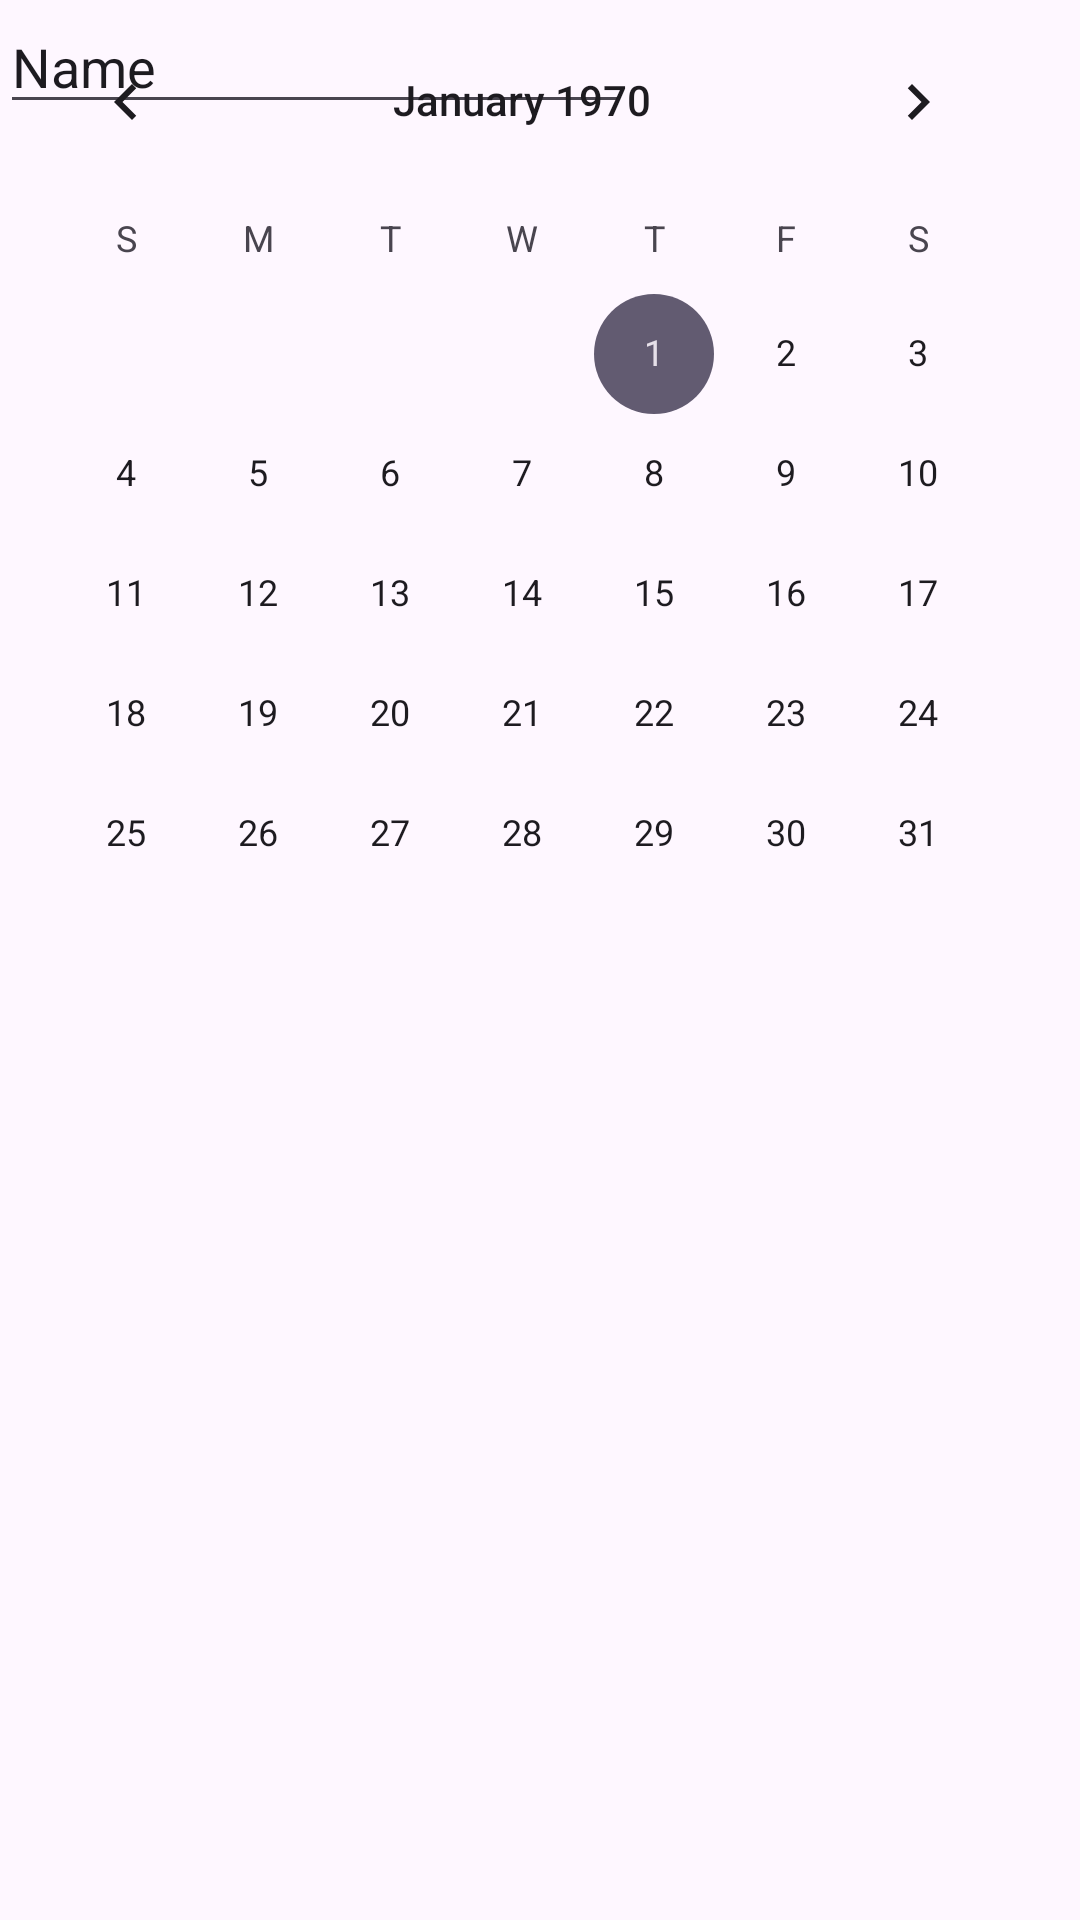

Here is an Android app screen rendered from its layout file. Give the layout XML and the strings, colors and styles it references.
<!-- AndroidManifest.xml: application theme Theme.LayoutsDemo_2 -->
<!-- res/layout/activity_relative.xml -->
<?xml version="1.0" encoding="utf-8"?>
<androidx.constraintlayout.widget.ConstraintLayout xmlns:android="http://schemas.android.com/apk/res/android"
    android:layout_width="match_parent"
    android:layout_height="match_parent">

    <RelativeLayout
        android:id="@+id/main2"
        android:layout_width="match_parent"
        android:layout_height="match_parent">

        <EditText
            android:id="@+id/editTextText"
            android:layout_width="wrap_content"
            android:layout_height="wrap_content"
            android:ems="10"
            android:inputType="text"
            android:text="Name" />

        <CalendarView
            android:id="@+id/calendarView"
            android:layout_width="wrap_content"
            android:layout_height="wrap_content" />
    </RelativeLayout>
</androidx.constraintlayout.widget.ConstraintLayout>
<!-- resources referenced by this layout -->
<resources>
  <style name="Theme.LayoutsDemo_2" parent="Base.Theme.LayoutsDemo_2" />
  <style name="Base.Theme.LayoutsDemo_2" parent="Theme.Material3.DayNight.NoActionBar">
          
          
      </style>
</resources>
